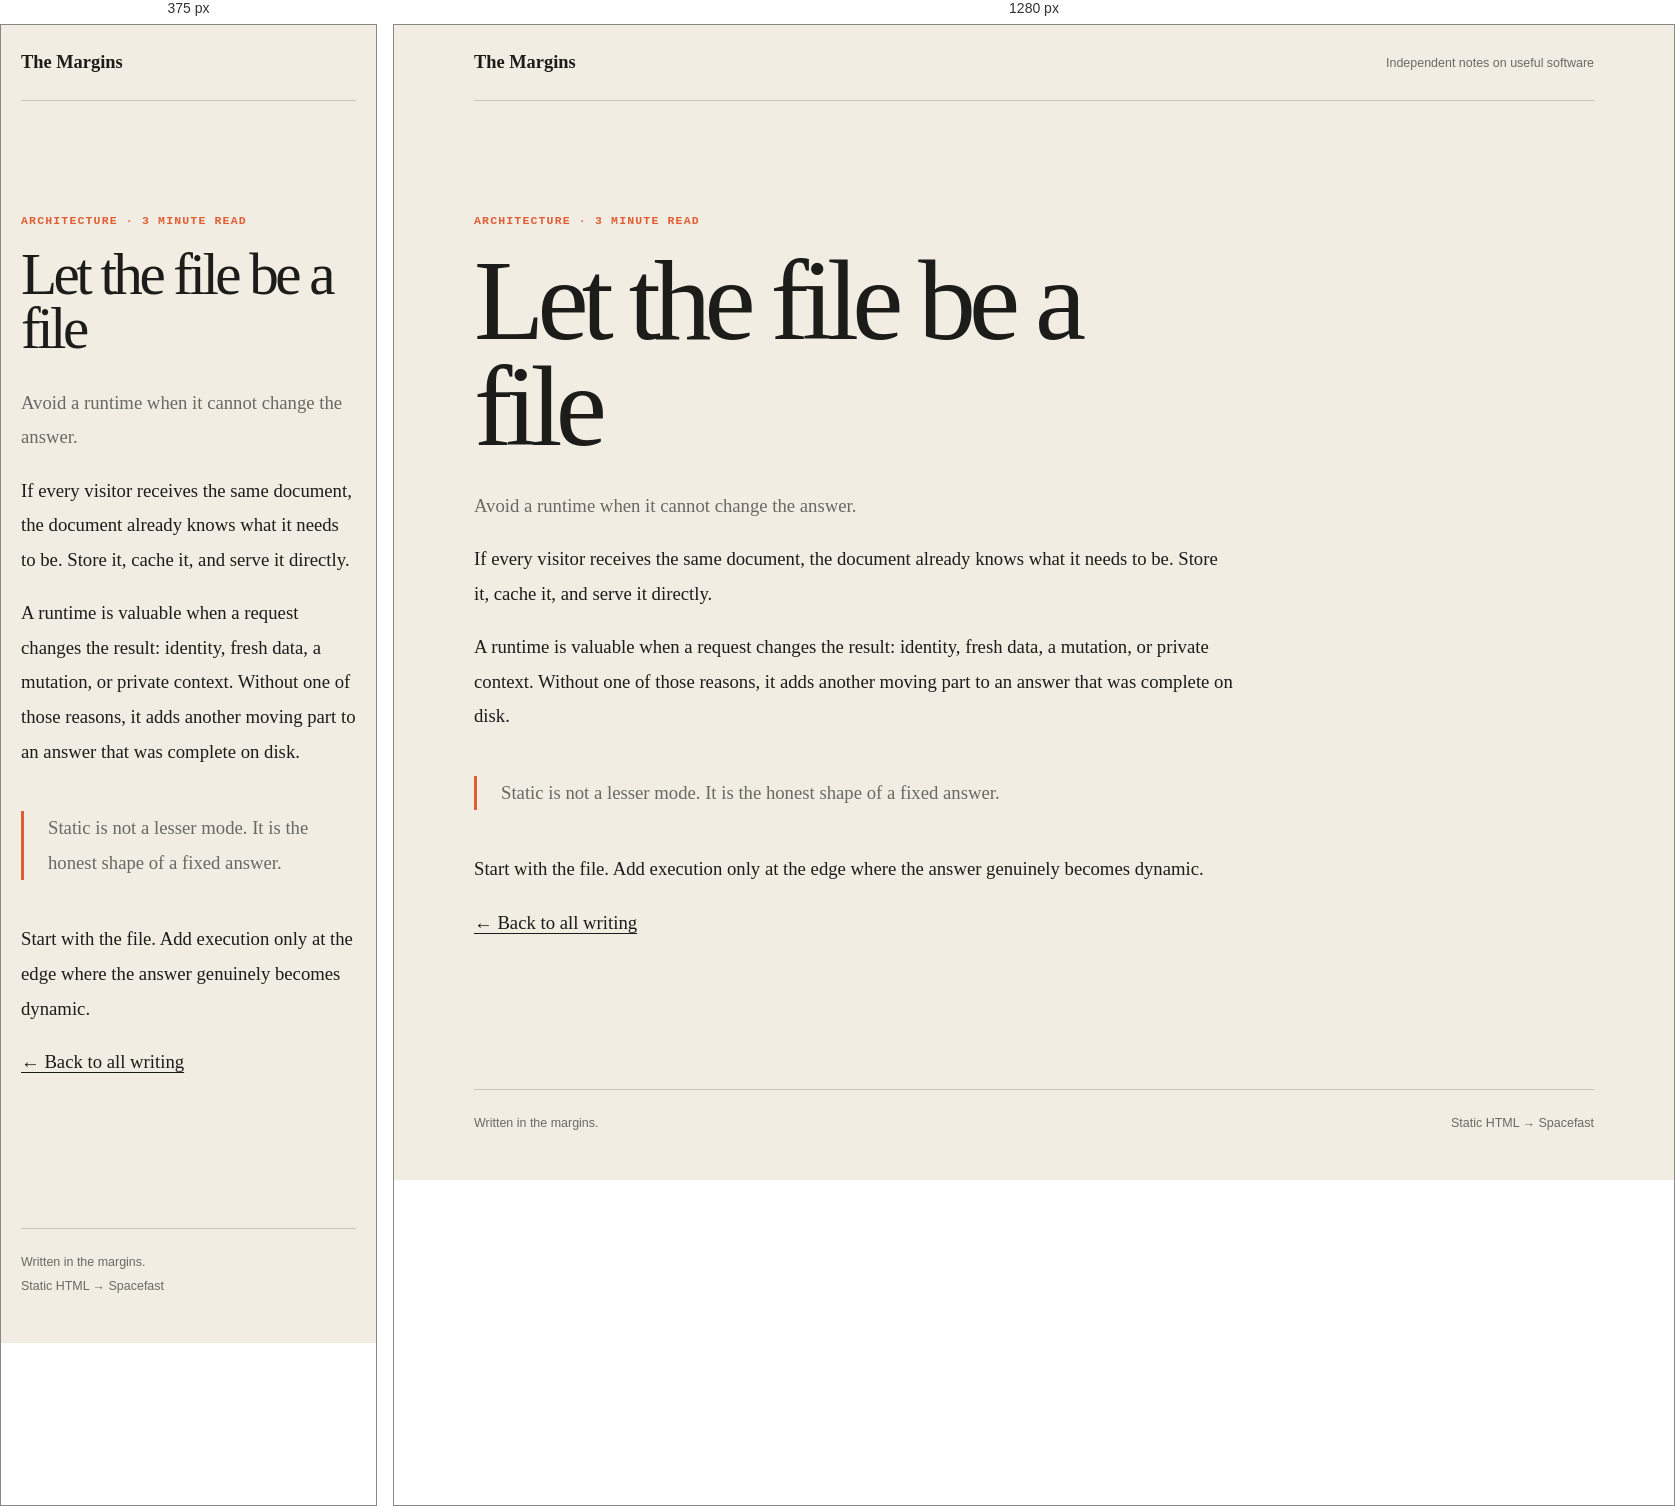
Rendered at 375 px and 1280 px, left to right.

<!-- file: let-the-file-be-a-file.html -->
<!doctype html>
<html lang="en">
  <head>
    <meta charset="utf-8" />
    <meta name="viewport" content="width=device-width, initial-scale=1" />
    <meta
      name="description"
      content="Avoid a runtime when it cannot change the answer."
    />
    <title>Let the file be a file · The Margins</title>
    <link rel="stylesheet" href="/styles.css" />
  </head>
  <body>
    <header class="site-header">
      <a class="brand" href="/" aria-label="Homepage">The Margins</a>
      <p>Independent notes on useful software</p>
    </header>
    <main>
      <article class="prose">
        <p class="eyebrow">Architecture · 3 minute read</p>
        <h1>Let the file be a file</h1>
        <p class="lede">Avoid a runtime when it cannot change the answer.</p>
        <p>
          If every visitor receives the same document, the document already
          knows what it needs to be. Store it, cache it, and serve it directly.
        </p>
        <p>
          A runtime is valuable when a request changes the result: identity,
          fresh data, a mutation, or private context. Without one of those
          reasons, it adds another moving part to an answer that was complete on
          disk.
        </p>
        <blockquote>
          Static is not a lesser mode. It is the honest shape of a fixed answer.
        </blockquote>
        <p>
          Start with the file. Add execution only at the edge where the answer
          genuinely becomes dynamic.
        </p>
        <p><a href="/">← Back to all writing</a></p>
      </article>
    </main>
    <footer>
      <span>Written in the margins.</span>
      <span>Static HTML → Spacefast</span>
    </footer>
  </body>
</html>


/* @media block from styles.css */
@media(max-width:650px){.site-header p{display:none}.section-head,.posts article{grid-template-columns:48px 1fr;gap:16px}.section-head h2{grid-column:2}.section-head>span,.posts article>span:last-child{display:none}footer{flex-direction:column;gap:10px}}